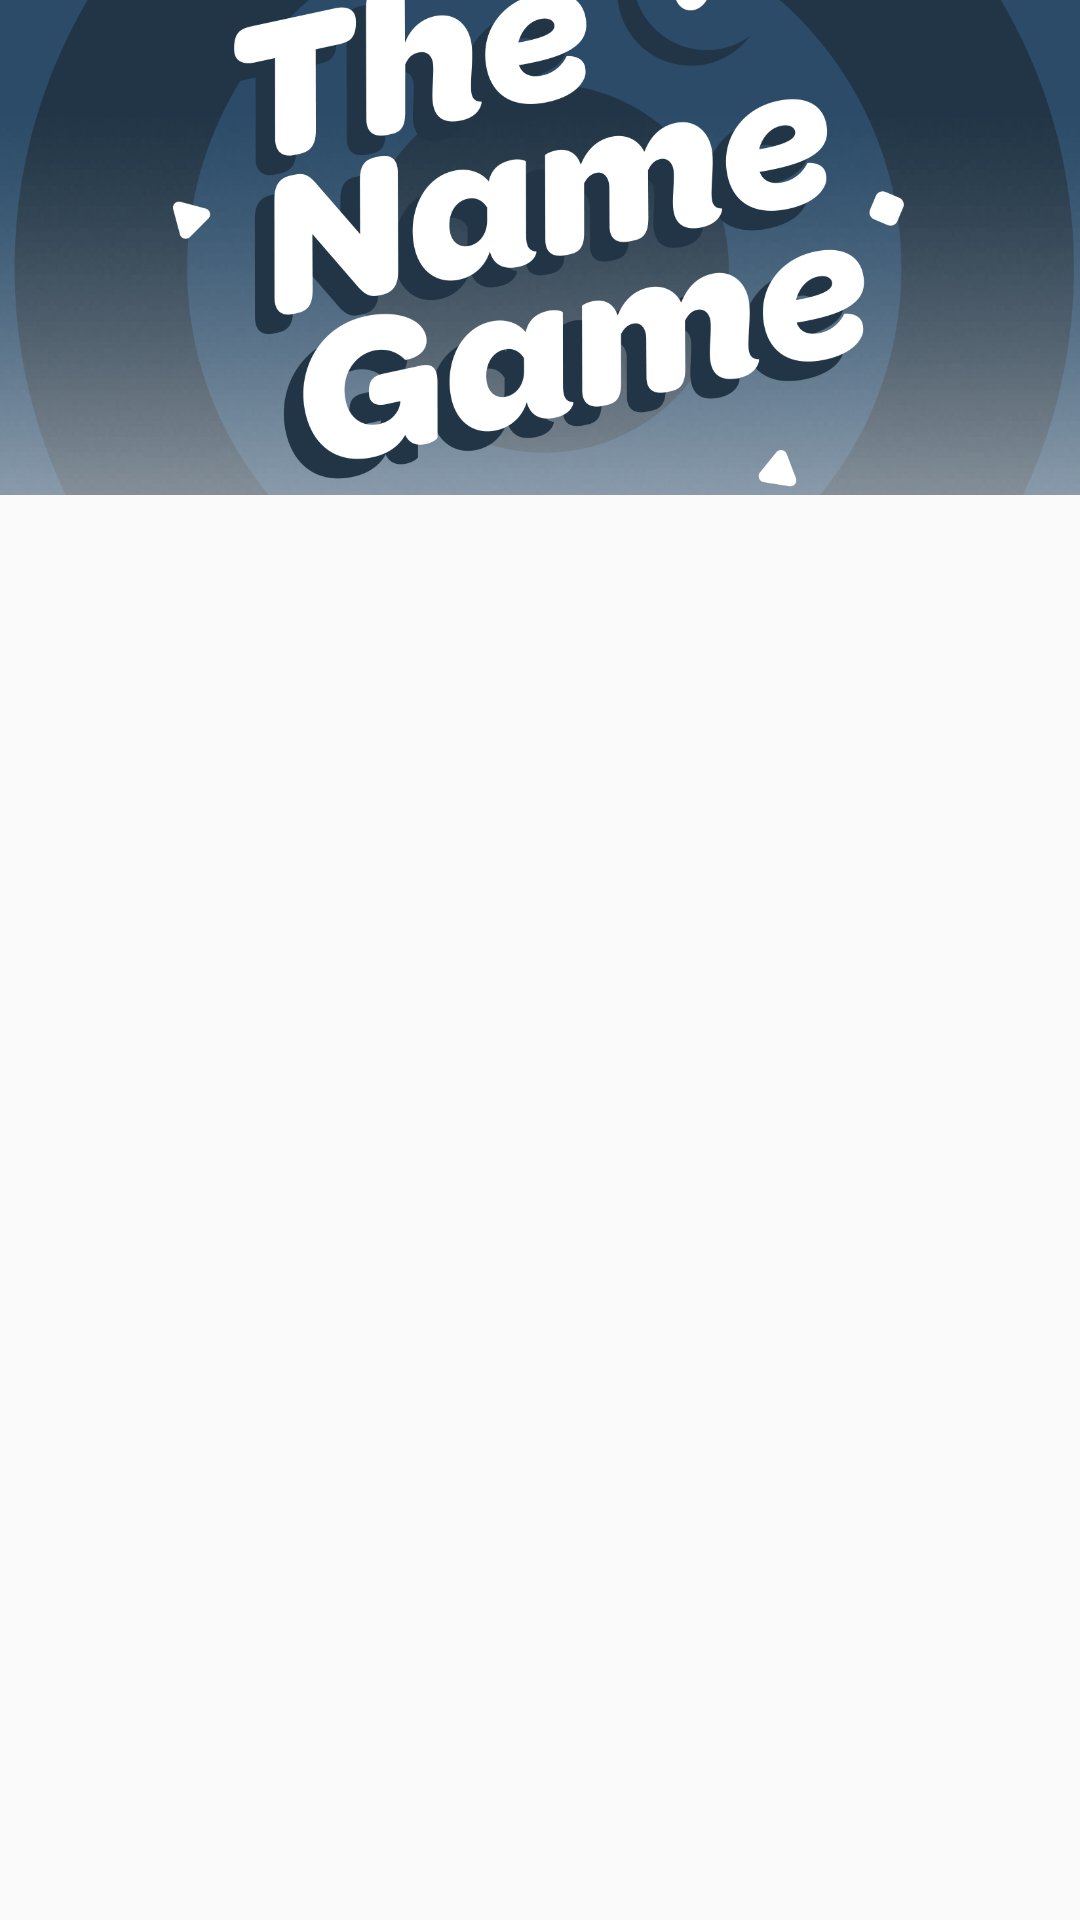

Here is an Android app screen rendered from its layout file. Give the layout XML and the strings, colors and styles it references.
<!-- AndroidManifest.xml: application theme Theme.AppCompat.Light.NoActionBar -->
<!-- res/layout/person_view_item.xml -->
<?xml version="1.0" encoding="utf-8"?>
<androidx.constraintlayout.widget.ConstraintLayout xmlns:android="http://schemas.android.com/apk/res/android"
    xmlns:app="http://schemas.android.com/apk/res-auto"
    android:layout_width="match_parent"
    android:layout_height="wrap_content"
    xmlns:tools="http://schemas.android.com/tools">

    <androidx.appcompat.widget.AppCompatImageView
        android:id="@+id/img"
        android:layout_width="match_parent"
        android:scaleType="centerCrop"
        android:layout_height="165dp"
        android:gravity="center"
        android:src="@drawable/ic_background"
        app:layout_constraintStart_toStartOf="parent"
        app:layout_constraintTop_toTopOf="parent" />

    <androidx.appcompat.widget.AppCompatImageView
        android:layout_width="match_parent"
        android:id="@+id/imgAnswer"
        android:alpha="0.5"
        tools:background="@color/green_correct_answer"
        tools:src="@drawable/ic_correct_answer"
        app:layout_constraintTop_toTopOf="@id/img"
        app:layout_constraintStart_toStartOf="@id/img"
        app:layout_constraintEnd_toEndOf="@id/img"
        app:layout_constraintBottom_toBottomOf="@id/img"
        android:layout_height="165dp"/>
</androidx.constraintlayout.widget.ConstraintLayout>
<!-- resources referenced by this layout -->
<resources>
  <color name="green_correct_answer">#34C759</color>
  <!-- drawable ic_background: png bitmap (drawable, 450720 bytes) -->
  <!-- drawable ic_correct_answer: png bitmap (drawable, 1307 bytes) -->
</resources>
